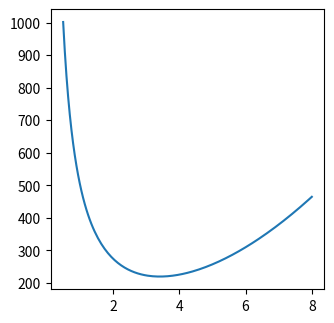

This chart was generated by the following Python code: (Note: this script raises an exception after producing the figure.)
import numpy as np
import matplotlib.pyplot as plt

def linspace(start, stop, step=0.05):
    """
    Genera un arreglo de números espaciados uniformemente dentro del intervalo [start, stop].
    
    Parámetros:
    start : float
        Valor inicial del arreglo.
    stop : float
        Valor final del arreglo.
    step : float, opcional
        Paso entre los valores del arreglo (por defecto 0.05).
        
    Retorna:
    numpy.ndarray
        Arreglo de números espaciados uniformemente.
    """
    return np.linspace(start, stop, int((stop - start) / step + 1))

def caja(l):
    """
    Calcula el valor de la función caja dada.
    
    Parámetros:
    l : float
        Longitud o parámetro de la función caja.
        
    Retorna:
    float
        Valor calculado de la función caja para el parámetro dado l.
    """
    return -1*(4*(l)**3 - 60*(l)**2 + 200*l)

def lata(r):
    """
    Calcula el valor de la función lata dada.
    
    Parámetros:
    r : float
        Radio o parámetro de la función lata.
        
    Retorna:
    float
        Valor calculado de la función lata para el radio dado r.
    """
    return 2 * np.pi * (r**2)  + 500/r

def f1(x):
    """
    Calcula el valor de la función f1 dada.
    
    Parámetros:
    x : float
        Valor de entrada para la función f1.
        
    Retorna:
    float
        Valor calculado de la función f1 para el valor dado x.
    """
    return ((x)**2) + 54/x

def f2(x):
    """
    Calcula el valor de la función f2 dada.
    
    Parámetros:
    x : float
        Valor de entrada para la función f2.
        
    Retorna:
    float
        Valor calculado de la función f2 para el valor dado x.
    """
    return ((x)**3) + (2*(x)) - 3

def f3(x):
    """
    Calcula el valor de la función f3 dada.
    
    Parámetros:
    x : float
        Valor de entrada para la función f3.
        
    Retorna:
    float
        Valor calculado de la función f3 para el valor dado x.
    """
    return ((x)**4) + ((x)**2) - 33

def f4(x):
    """
    Calcula el valor de la función f4 dada.
    
    Parámetros:
    x : float
        Valor de entrada para la función f4.
        
    Retorna:
    float
        Valor calculado de la función f4 para el valor dado x.
    """
    return (3*((x)**4)) - (8*((x)**3)) - (6*((x)**2)) + 12*(x)

# Arreglos con los límites generados para cada función
lim_lata = linspace(0.5, 8)
lim_caja = linspace(2, 3)
lim_f1 = linspace(0, 10)
lim_f2 = linspace(0, 5)
lim_f3 = linspace(-2.5, 2.5)
lim_f4 = linspace(-1.5, 3)

def golden_search(a, b, epsilon, f):
    """
    Realiza una búsqueda para encontrar el mínimo de una función f dentro del intervalo [a, b]
    usando el método de la búsqueda de sección dorada.
    
    Parámetros:
    a : float
        Extremo izquierdo del intervalo de búsqueda.
    b : float
        Extremo derecho del intervalo de búsqueda.
    epsilon : float
        Precisión deseada para la aproximación del mínimo.
    f : function
        Función objetivo que se desea minimizar.
        
    Retorna:
    float, float
        Extremos del intervalo [a, b] que contienen al mínimo aproximado de la función f.
    """
    aw = 0
    bw = 1
    Lw = bw - aw
    
    # Inicializamos w1 y w2 con valores dentro del intervalo normalizado [aw, bw]
    w1 = aw + 0.618 * Lw
    w2 = bw - 0.618 * Lw

    # Evaluamos la función en los puntos iniciales w1 y w2
    f1 = f(w1)
    f2 = f(w2)

    while Lw > epsilon:
        if f1 < f2:
            bw = w2
            w2 = w1
            Lw = bw - aw
            w1 = aw + 0.618 * Lw
            f2 = f1
            f1 = f(w1)
        else:
            aw = w1
            w1 = w2
            Lw = bw - aw
            w2 = bw - 0.618 * Lw
            f1 = f2
            f2 = f(w2)
    
    return aw, bw

print(golden_search(0.6, 7, 0.5,f1))

# Calcular puntos para cada función
puntos_lata1 = golden_search(0.6, 5, 0.5, lata)
puntos_lata2 = golden_search(0.6, 5, 0.1, lata)
puntos_lata3 = golden_search(0.6, 5, 0.01, lata)
puntos_lata4 = golden_search(0.6, 5, 0.0001, lata)

puntos_caja1 = golden_search(2, 3, 0.5, caja)
puntos_caja2 = golden_search(2, 3, 0.1, caja)
puntos_caja3 = golden_search(2, 3, 0.01, caja)
puntos_caja4 = golden_search(2, 3, 0.0001, caja)

puntos_f11 = golden_search(0.6, 5, 0.5, f1)
puntos_f12 = golden_search(0.6, 5, 0.1, f1)
puntos_f13 = golden_search(0.6, 5, 0.01, f1)
puntos_f14 = golden_search(0.6, 5, 0.0001, f1)

puntos_f21 = golden_search(0.6, 5, 0.5, f2)
puntos_f22 = golden_search(0.6, 5, 0.1, f2)
puntos_f23 = golden_search(0.6, 5, 0.01, f2)
puntos_f24 = golden_search(0.6, 5, 0.0001, f2)

puntos_f31 = golden_search(-2, 2.5, 0.5, f3)
puntos_f32 = golden_search(-2, 2.5, 0.1, f3)
puntos_f33 = golden_search(-2, 2.5, 0.01, f3)
puntos_f34 = golden_search(-2, 2.5, 0.0001,f3)

puntos_f41 = golden_search(-1.8, 2.5, 0.5, f4)
puntos_f42 = golden_search(-1.8, 2.5, 0.1, f4)
puntos_f43 = golden_search(-1.8, 2.5, 0.01,f4)
puntos_f44 = golden_search(-1.8, 2.5, 0.0001,f4)

# Grafica resultados
plt.figure(figsize=(12, 8))

# Grafica función lata
plt.subplot(231)
plt.plot(lim_lata, lata(lim_lata), label='Función')
plt.scatter(puntos_lata1[0], lata(puntos_lata1[0]), label='Delta=0.5', marker='o')
plt.scatter(puntos_lata2[0], lata(puntos_lata2[0]), label='Delta=0.1', marker='o')
plt.scatter(puntos_lata3[0], lata(puntos_lata3[0]), label='Delta=0.01', marker='o')
plt.scatter(puntos_lata4[0], lata(puntos_lata4[0]), label='Delta=0.0001', marker='o')
plt.xlabel('Valores de x')
plt.ylabel('Valores de y')
plt.title('Función Lata')
plt.legend()
plt.grid(True)

# Grafica función caja
plt.subplot(232)
plt.plot(lim_caja, caja(lim_caja), label='Función')
plt.scatter(puntos_caja1[0], caja(puntos_caja1[0]), label='Delta=0.5', marker='o')
plt.scatter(puntos_caja2[0], caja(puntos_caja2[0]), label='Delta=0.1', marker='o')
plt.scatter(puntos_caja3[0], caja(puntos_caja3[0]), label='Delta=0.01', marker='o')
plt.scatter(puntos_caja4[0], caja(puntos_caja4[0]), label='Delta=0.0001', marker='o')
plt.xlabel('Valores de x')
plt.ylabel('Valores de y')
plt.title('Función Caja')
plt.legend()
plt.grid(True)

# Grafica función f1
plt.subplot(233)
plt.plot(lim_f1, f1(lim_f1), label='Función')
plt.scatter(puntos_f11[1], f1(puntos_f11[1]), label='Delta=0.5', marker='o')
plt.scatter(puntos_f12[1], f1(puntos_f12[1]), label='Delta=0.1', marker='o')
plt.scatter(puntos_f13[1], f1(puntos_f13[1]), label='Delta=0.01', marker='o')
plt.scatter(puntos_f14[1], f1(puntos_f14[1]), label='Delta=0.0001', marker='o')
plt.xlabel('Valores de x')
plt.ylabel('Valores de y')
plt.title('Función f1')
plt.legend()
plt.grid(True)

# Grafica función f2
plt.subplot(234)
plt.plot(lim_f2, f2(lim_f2), label='Función')
plt.scatter(puntos_f21[0], puntos_f21[0], label='Delta=0.5', marker='o')
plt.scatter(puntos_f22[0], puntos_f22[0], label='Delta=0.1', marker='o')
plt.scatter(puntos_f23[0], puntos_f23[0], label='Delta=0.01', marker='o')
plt.scatter(puntos_f24[0], puntos_f24[0], label='Delta=0.0001', marker='o')
plt.xlabel('Valores de x')
plt.ylabel('Valores de y')
plt.title('Función f2')
plt.legend()
plt.grid(True)

# Graficar función f3
plt.subplot(235)
plt.plot(lim_f3, f3(lim_f3), label='Función')
plt.scatter(puntos_f31[1], f3(puntos_f31[1]), label='Delta=0.5', marker='o')
plt.scatter(puntos_f32[1], f3(puntos_f32[1]), label='Delta=0.1', marker='o')
plt.scatter(puntos_f33[0], f3(puntos_f33[0]), label='Delta=0.01', marker='o')
plt.scatter(puntos_f34[1], f3(puntos_f34[1]), label='Delta=0.0001', marker='o')
plt.xlabel('Valores de x')
plt.ylabel('Valores de y')
plt.title('Función f3')
plt.legend()
plt.grid(True)

# Graficar función f4
plt.subplot(236)
plt.plot(lim_f4, f4(lim_f4), label='Función')
plt.scatter(puntos_f41[1], f4(puntos_f41[1]), label='Delta=0.5', marker='o')
plt.scatter(puntos_f42[1], f4(puntos_f42[1]), label='Delta=0.1', marker='o')
plt.scatter(puntos_f43[1], f4(puntos_f43[1]), label='Delta=0.01', marker='o')
plt.scatter(puntos_f44[1], f4(puntos_f44[1]), label='Delta=0.0001', marker='o')
plt.xlabel('Valores de x')
plt.ylabel('Valores de y')
plt.title('Función f4')
plt.legend()
plt.grid(True)

plt.tight_layout()
plt.show()